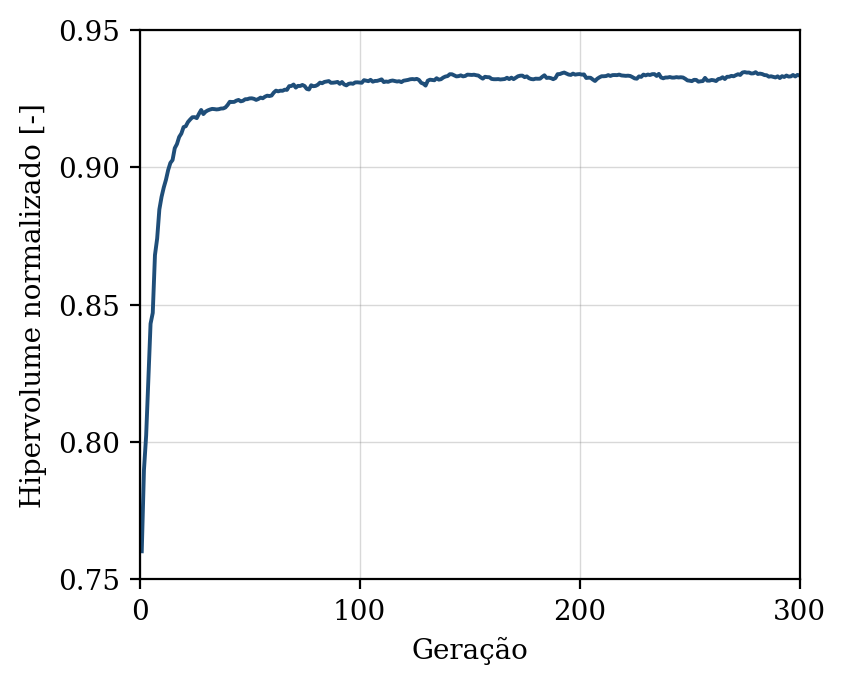

Data behind this chart, as committed beside it:
geracao, hipervolume, n_solucoes, n_avaliacoes
1, 0.7602, 9, 50
2, 0.7898, 15, 100
3, 0.8024, 21, 150
4, 0.823, 24, 200
5, 0.8431, 26, 250
6, 0.847, 25, 300
7, 0.8681, 28, 350
8, 0.8741, 36, 400
9, 0.8847, 42, 450
10, 0.8893, 50, 500
11, 0.8927, 50, 550
12, 0.8955, 50, 600
13, 0.899, 50, 650
14, 0.9016, 50, 700
15, 0.9027, 50, 750
16, 0.907, 50, 800
17, 0.9085, 50, 850
18, 0.9111, 50, 900
19, 0.9123, 50, 950
20, 0.9146, 50, 1000
21, 0.915, 50, 1050
22, 0.9165, 50, 1100
23, 0.9174, 50, 1150
24, 0.9182, 50, 1200
25, 0.9183, 50, 1250
26, 0.9179, 50, 1300
27, 0.9195, 50, 1350
28, 0.9209, 50, 1400
29, 0.9194, 50, 1450
30, 0.9203, 50, 1500
31, 0.9207, 50, 1550
32, 0.921, 50, 1600
33, 0.9213, 50, 1650
34, 0.9212, 50, 1700
35, 0.9211, 50, 1750
36, 0.9212, 50, 1800
37, 0.9214, 50, 1850
38, 0.9214, 50, 1900
39, 0.9218, 50, 1950
40, 0.9227, 50, 2000
41, 0.9239, 50, 2050
42, 0.9238, 50, 2100
43, 0.9238, 50, 2150
44, 0.9243, 50, 2200
45, 0.9245, 50, 2250
46, 0.924, 50, 2300
47, 0.9242, 50, 2350
48, 0.9248, 50, 2400
49, 0.9248, 50, 2450
50, 0.9251, 50, 2500
51, 0.9251, 50, 2550
52, 0.9249, 50, 2600
53, 0.9246, 50, 2650
54, 0.9249, 50, 2700
55, 0.9254, 50, 2750
56, 0.9251, 50, 2800
57, 0.9257, 50, 2850
58, 0.9261, 50, 2900
59, 0.926, 50, 2950
60, 0.9261, 50, 3000
... 240 more rows
